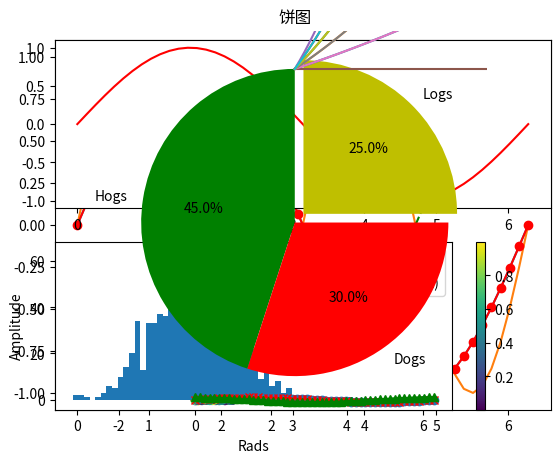
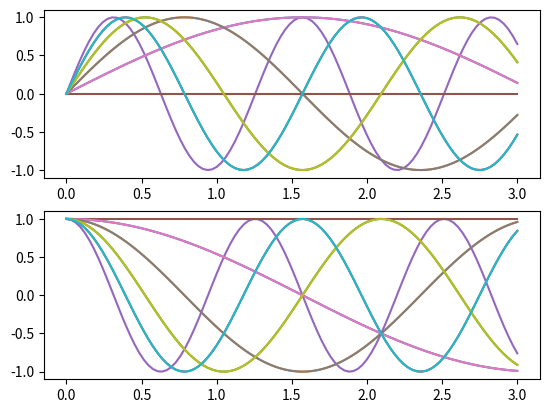
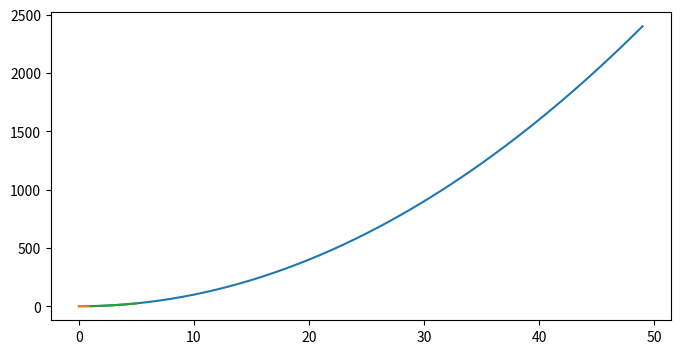
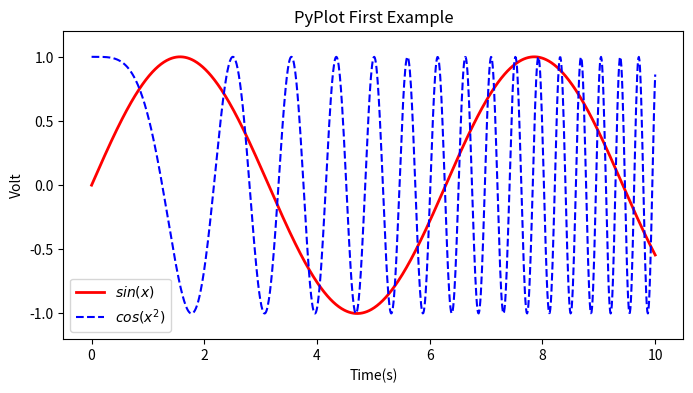

These charts were generated, in order, by the following Python code: (Note: this script raises an exception after producing the figures.)
import numpy as np
import matplotlib.pyplot as plt
x = np.linspace(0, 2 * np.pi, 50)
plt.plot(x, np.sin(x),
        x, np.sin(2 * x))
plt.show()


# 自定义曲线的外观
x = np.linspace(0, 2 * np.pi, 50)
plt.plot(x, np.sin(x), 'r-o',
        x, np.cos(x), 'g--')
plt.show()

# 使用子图
x = np.linspace(0, 2 * np.pi, 50)
plt.subplot(2, 1, 1) # （行，列，活跃区）
plt.plot(x, np.sin(x), 'r')
plt.subplot(2, 1, 2)
plt.plot(x, np.cos(x), 'g')
plt.show()

# 简单的散点图
x = np.linspace(0, 2 * np.pi, 50)
y = np.sin(x)
plt.scatter(x,y)
plt.show()

# 彩色映射散点图
x = np.random.rand(1000)
y = np.random.rand(1000)
size = np.random.rand(1000) * 50
colour = np.random.rand(1000)
plt.scatter(x, y, size, colour)
plt.colorbar()
plt.show()


# 直方图
x = np.random.randn(1000)
plt.hist(x, 50)
plt.show()


# 添加标题，坐标轴标记和图例
x = np.linspace(0, 2 * np.pi, 50)
plt.plot(x, np.sin(x), 'r-x', label='Sin(x)')
plt.plot(x, np.cos(x), 'g-^', label='Cos(x)')
plt.legend() # 展示图例
plt.xlabel('Rads') # 给 x 轴添加标签
plt.ylabel('Amplitude') # 给 y 轴添加标签
plt.title('Sin and Cos Waves') # 添加图形标题
plt.show()



#! coding: cp936
from pylab import *

# -*- coding: utf-8 -*-   
from pylab import *  
myfont = matplotlib.font_manager.FontProperties(fname='C:/Windows/Fonts/simsun.ttc')  
mpl.rcParams['axes.unicode_minus'] = False  

# make a square figure and axes
figure(1, figsize=(6,6))
ax = axes([0.1, 0.1, 0.8, 0.8])

fracs = [45, 30, 25]             #每一块占得比例，总和为100
explode=(0, 0, 0.08)             #离开整体的距离，看效果
labels = 'Hogs', 'Dogs', 'Logs'  #对应每一块的标志

pie(fracs, explode=explode, labels=labels,
                autopct='%1.1f%%', shadow=False, startangle=90, colors = ("g", "r", "y"))
# startangle是开始的角度，默认为0，从这里开始按逆时针方向依次展开

#title(u'Raining Hogs and Dogs')   #标题
title(u'饼图')   #标题
show()


import numpy as np
import matplotlib.pyplot as plt
plt.figure(1)
plt.figure(2)
ax1 = plt.subplot(211)
ax2 = plt.subplot(212)
x = np.linspace(0, 3, 100)

y1=np.exp(1*x/3)
y2=np.exp(2*x/3)
y3=np.exp(3*x/3)
y4=np.exp(4*x/3)
y5=np.exp(5*x/3)
plt.figure(1)
plt.plot(x, y1)
plt.plot(x, y2)
plt.plot(x, y3)
plt.plot(x, y4)
plt.plot(x, y5)


plt.sca(ax1)
z1=np.sin(1*x)
z2=np.sin(2*x)
z3=np.sin(3*x)
z4=np.sin(4*x)
z5=np.sin(5*x)
plt.plot(x, z1)
plt.plot(x, z2)
plt.plot(x, z3)
plt.plot(x, z4)
plt.plot(x, z5)

plt.sca(ax2)
w1=np.cos(1*x)
w2=np.cos(2*x)
w3=np.cos(3*x)
w4=np.cos(4*x)
w5=np.cos(5*x)
plt.plot(x, w1)
plt.plot(x, w2)
plt.plot(x, w3)
plt.plot(x, w4)
plt.plot(x, w5)
plt.show()
Fig = plt.figure(figsize=(800,400)) 
Fig.savefig("test1.pdf")


import matplotlib.pyplot as plt
X1 = range(0, 50)
Y1 = [num**2 for num in X1] # y = x^2
X2 = [0, 1]
Y2 = [0, 1]  # y = x
Fig = plt.figure(figsize=(8,4))                      # Create a `figure' instance
Ax = Fig.add_subplot(111)               # Create a `axes' instance in the figure
Ax.plot(X1, Y1, X2, Y2)                 # Create a Line2D instance in the axes
Fig.show()
Fig.savefig("test.pdf")

import numpy as np
import pylab as pl
x = [1, 2, 3, 4, 5]# Make an array of x values
y = [1, 4, 9, 16, 25]# Make an array of y values for each x value
pl.plot(x, y)# use pylab to plot x and y
pl.show()# show the plot on the screen


#test error
import numpy as np
import matplotlib.pyplot as plt
plt.figure(1) # 创建图表1
plt.figure(2) # 创建图表2
ax1 = plt.subplot(211) # 在图表2中创建子图1
ax2 = plt.subplot(212) # 在图表2中创建子图2
x = np.linspace(0, 3, 100)
for i in range(0,5):
    plt.figure(1)  #选择图表1
    plt.plot(x, np.exp(i*x/3))
    plt.sca(ax1)   #选择图表2的子图1
    plt.plot(x, np.sin(i*x))
    plt.sca(ax2)  # 选择图表2的子图2
    plt.plot(x, np.cos(i*x))
plt.show()

#test ok
# -*- coding: utf-8 -*-
import numpy as np
import matplotlib.pyplot as plt
x = np.linspace(0, 10, 1000)
y = np.sin(x)
z = np.cos(x**2)

plt.figure(figsize=(8,4))
plt.plot(x,y,label="$sin(x)$",color="red",linewidth=2)
plt.plot(x,z,"b--",label="$cos(x^2)$")
plt.xlabel("Time(s)")
plt.ylabel("Volt")
plt.title("PyPlot First Example")
plt.ylim(-1.2,1.2)
plt.legend()
plt.show()
plt.show()


#run error
from matplotlib.matlab import * 
x = linspace(-4, 4, 200) 
f1 = power(10, x) 
f2 = power(e, x) 
f3 = power(2, x)  
plot(x, f1, 'r',  x, f2, 'b', x, f3, 'g', linewidth=2) 
axis([-4, 4, -0.5, 8])
text(1, 7.5, r'$10^x$', fontsize=16)
text(2.2, 7.5, r'$e^x$', fontsize=16)
text(3.2, 7.5, r'$2^x$', fonsize=16)
title('A simple example', fontsize=16)

savefig('power.png', dpi=75)
show() 
  